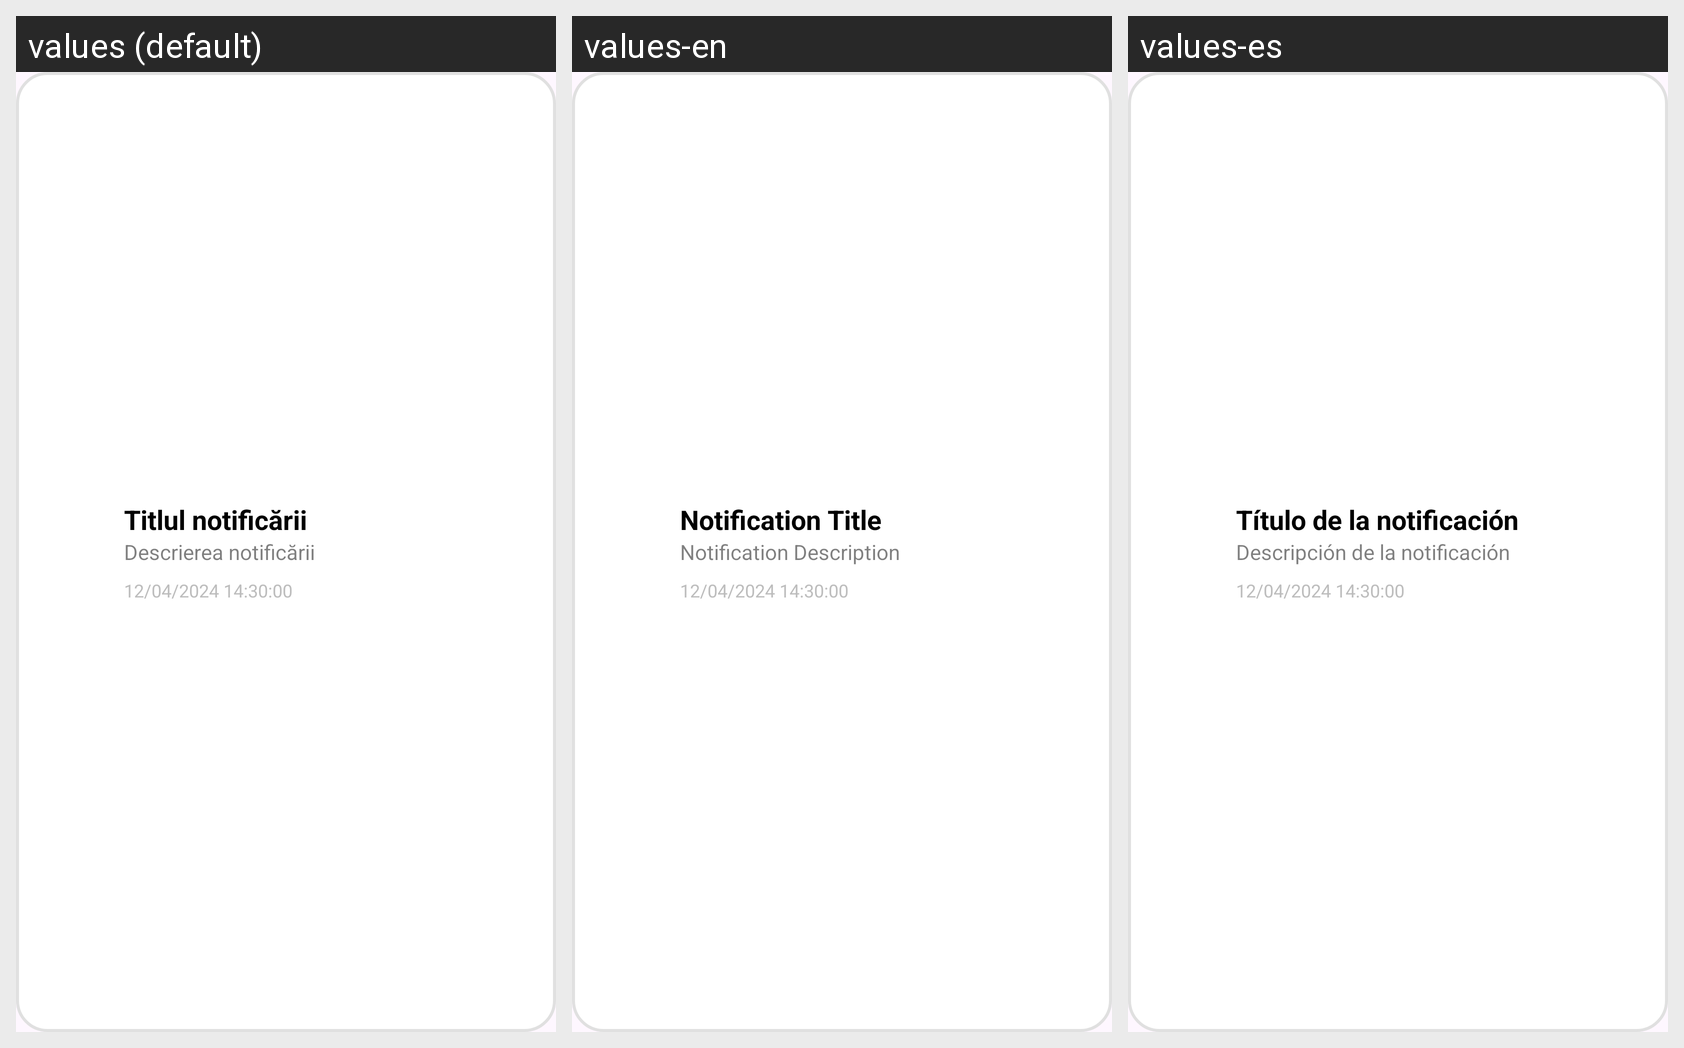

Here is an Android app screen in its default locale and in the app's own translations. Write out the translated-string differences for the strings that appear on this screen.
Android screen res/layout/notificare_item_adolescent.xml rendered under 3 locales, left to right: values (default), values-en, values-es. Device: Nexus 5 (rendered at 1080×1920; each locale shown at half size, 540×960, under a caption strip naming it); theme Theme.ProiectPIU_ManagementFinanciar.
Strings drawn on this screen, with the default value and each locale's value (text and hints the layout hard-codes, and strings that could not be matched under every locale, appear in the picture but are not listed):

notification_title
  values: Titlul notificării
  values-en: Notification Title
  values-es: Título de la notificación

notification_description
  values: Descrierea notificării
  values-en: Notification Description
  values-es: Descripción de la notificación

notification_timestamp
  values: 12/04/2024 14:30:00
  values-en: 12/04/2024 14:30:00
  values-es: 12/04/2024 14:30:00
